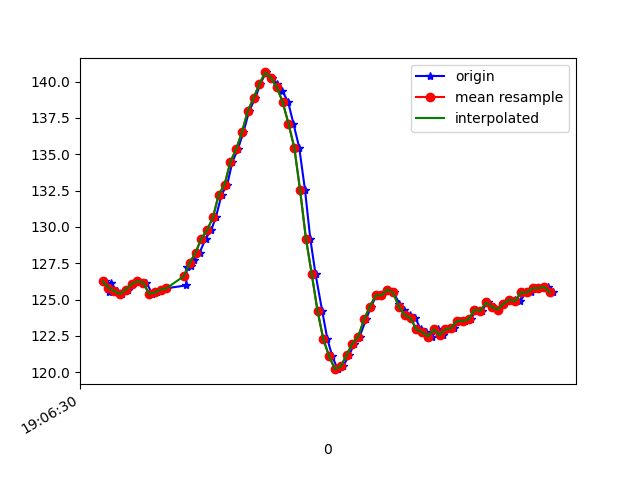

The table this chart was drawn from, first rows:
1618772790630, 1468474527429552, 126.26953, -266.01562, -78.02734
1618772790642, 1468474545376079, 125.5, -266.5, -78.42
1618772790649, 1468474563536255, 126.2, -266.9, -78.12
1618772790669, 1468474582642591, 125.6, -266.8, -77.44
1618772790688, 1468474601748927, 125.4, -267.1, -77.83
1618772790708, 1468474620763700, 125.7, -266.5, -78.71
1618772790726, 1468474639778472, 126.1, -266.7, -78.12
1618772790742, 1468474658884808, 126.3, -267.3, -78.12
1618772790771, 1468474679089911, 126.2, -267.3, -78.12
1618772790791, 1468474697128002, 125.4, -266.6, -78.52
1618772790808, 1468474716325902, 125.5, -267.3, -78.12
1618772790822, 1468474735615366, 125.7, -267.3, -77.64
1618772790841, 1468474754660660, 125.8, -265.9, -77.34
1618772790908, 1468474796932665, 126, -264.6, -76.95
1618772790910, 1468474812529052, 127.2, -259.2, -76.95
1618772790924, 1468474831635388, 127.3, -256.2, -75.88
1618772790936, 1468474850924852, 127.7, -251.9, -74.22
1618772790954, 1468474870000667, 128.2, -247, -71.19
1618772790975, 1468474889045961, 129.2, -241.8, -67.38
1618772790994, 1468474908243861, 129.8, -236.4, -63.18
1618772791010, 1468474927167069, 130.7, -232.5, -58.59
1618772791030, 1468474946120799, 132.2, -228.8, -52.34
1618772791049, 1468474965196614, 132.9, -225.9, -46.19
1618772791067, 1468474984241907, 134.5, -223.2, -37.7
1618772791086, 1468475003348244, 135.4, -222.3, -31.74
1618772791105, 1468475022393537, 136.5, -222.9, -24.02
1618772791125, 1468475041652480, 138, -223.7, -18.85
1618772791146, 1468475060453603, 138.9, -225.1, -14.45
1618772791163, 1468475079437854, 139.8, -227, -13.09
1618772791183, 1468475098603243, 140.6, -227.1, -9.961
1618772791204, 1468475117648536, 140.2, -228.2, -8.105
1618772791221, 1468475136693830, 139.8, -229, -7.324
1618772791239, 1468475155647560, 139.4, -229.2, -8.105
1618772791259, 1468475174692853, 138.6, -230.3, -8.008
1618772791277, 1468475193738147, 137.1, -229.9, -10.45
1618772791297, 1468475212752919, 135.4, -229.6, -11.04
1618772791317, 1468475231859255, 132.5, -230.5, -13.67
1618772791335, 1468475250904549, 129.2, -230.7, -13.67
1618772791353, 1468475269949843, 126.8, -231.2, -16.11
1618772791376, 1468475289086700, 124.2, -232.1, -19.24
1618772791394, 1468475308193036, 122.3, -231.1, -23.14
1618772791411, 1468475327238330, 121.1, -231.8, -29.39
1618772791429, 1468475346405709, 120.2, -232.3, -34.47
1618772791448, 1468475365267875, 120.4, -233.2, -39.75
1618772791469, 1468475384313168, 121.2, -233.1, -43.16
1618772791487, 1468475403388983, 122, -234, -47.85
1618772791505, 1468475422464798, 122.5, -235.3, -52.34
1618772791527, 1468475441540613, 123.6, -236.6, -56.74
1618772791544, 1468475460616428, 124.5, -238.8, -59.67
1618772791563, 1468475479600679, 125.3, -239.6, -61.13
1618772791582, 1468475498676494, 125.3, -241.5, -63.77
1618772791601, 1468475517691266, 125.7, -242.6, -64.45
1618772791622, 1468475536706038, 125.5, -243.7, -65.53
1618772791642, 1468475555812375, 124.7, -244.1, -65.92
1618772791658, 1468475574827147, 124.3, -245.1, -66.21
1618772791677, 1468475593872441, 123.9, -245.1, -66.21
1618772791697, 1468475612917734, 123.7, -245.5, -65.92
1618772791715, 1468475631993549, 122.9, -247.8, -67.68
1618772791734, 1468475650916758, 122.8, -249.9, -68.46
1618772791754, 1468475669962051, 122.5, -252.6, -70.7
1618772791774, 1468475689037866, 122.9, -255.3, -71.58
... 21 more rows
